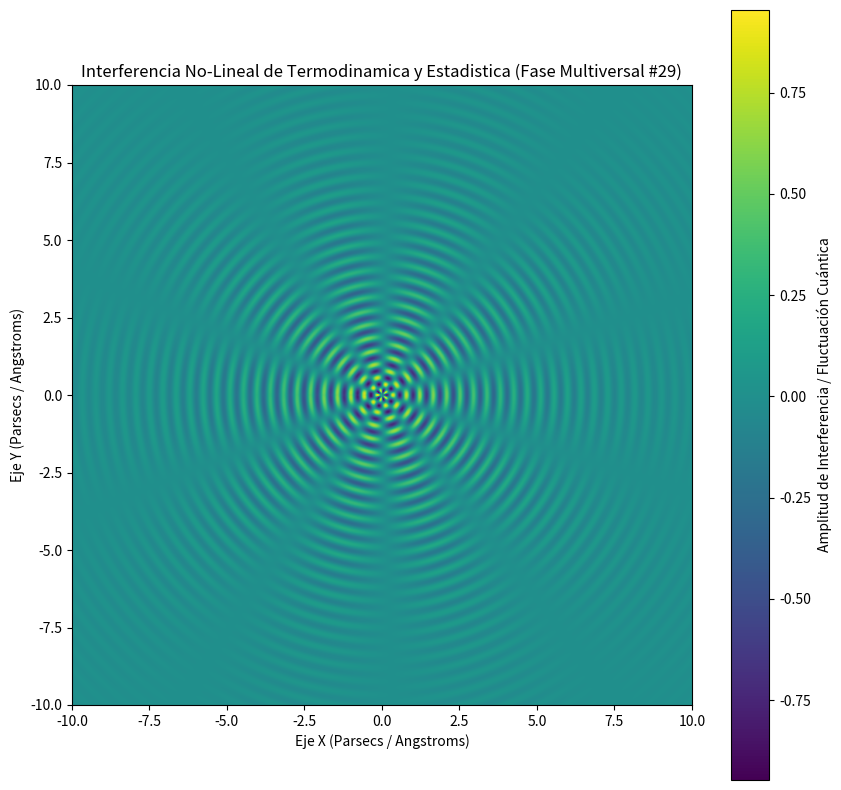

This chart was generated by the following Python code:
%matplotlib inline
# Simulación Multiversal: Termodinamica y Estadistica - Variante 29
import numpy as np
import matplotlib.pyplot as plt

# Parámetros Físicos No-Lineales
omega_1 = 14.486
omega_2 = 5.115
lambda_decay = 0.323
phase_shift = 2.676

x = np.linspace(-10, 10, 800)
y = np.linspace(-10, 10, 800)
X, Y = np.meshgrid(x, y)

# Dinámica de Fluidos / Campos Tensor-Escalares (Fase Multiversal)
R = np.sqrt(X**2 + Y**2) + 1e-5
Z = (np.sin(omega_1 * R + phase_shift) * np.cos(omega_2 * np.arctan2(Y, X))) * np.exp(-lambda_decay * R)

plt.figure(figsize=(10, 10))
plt.imshow(Z, cmap='viridis', extent=[-10, 10, -10, 10], origin='lower')
plt.colorbar(label='Amplitud de Interferencia / Fluctuación Cuántica')
plt.title(r'Interferencia No-Lineal de Termodinamica y Estadistica (Fase Multiversal #29)')
plt.xlabel('Eje X (Parsecs / Angstroms)')
plt.ylabel('Eje Y (Parsecs / Angstroms)')
plt.show()
